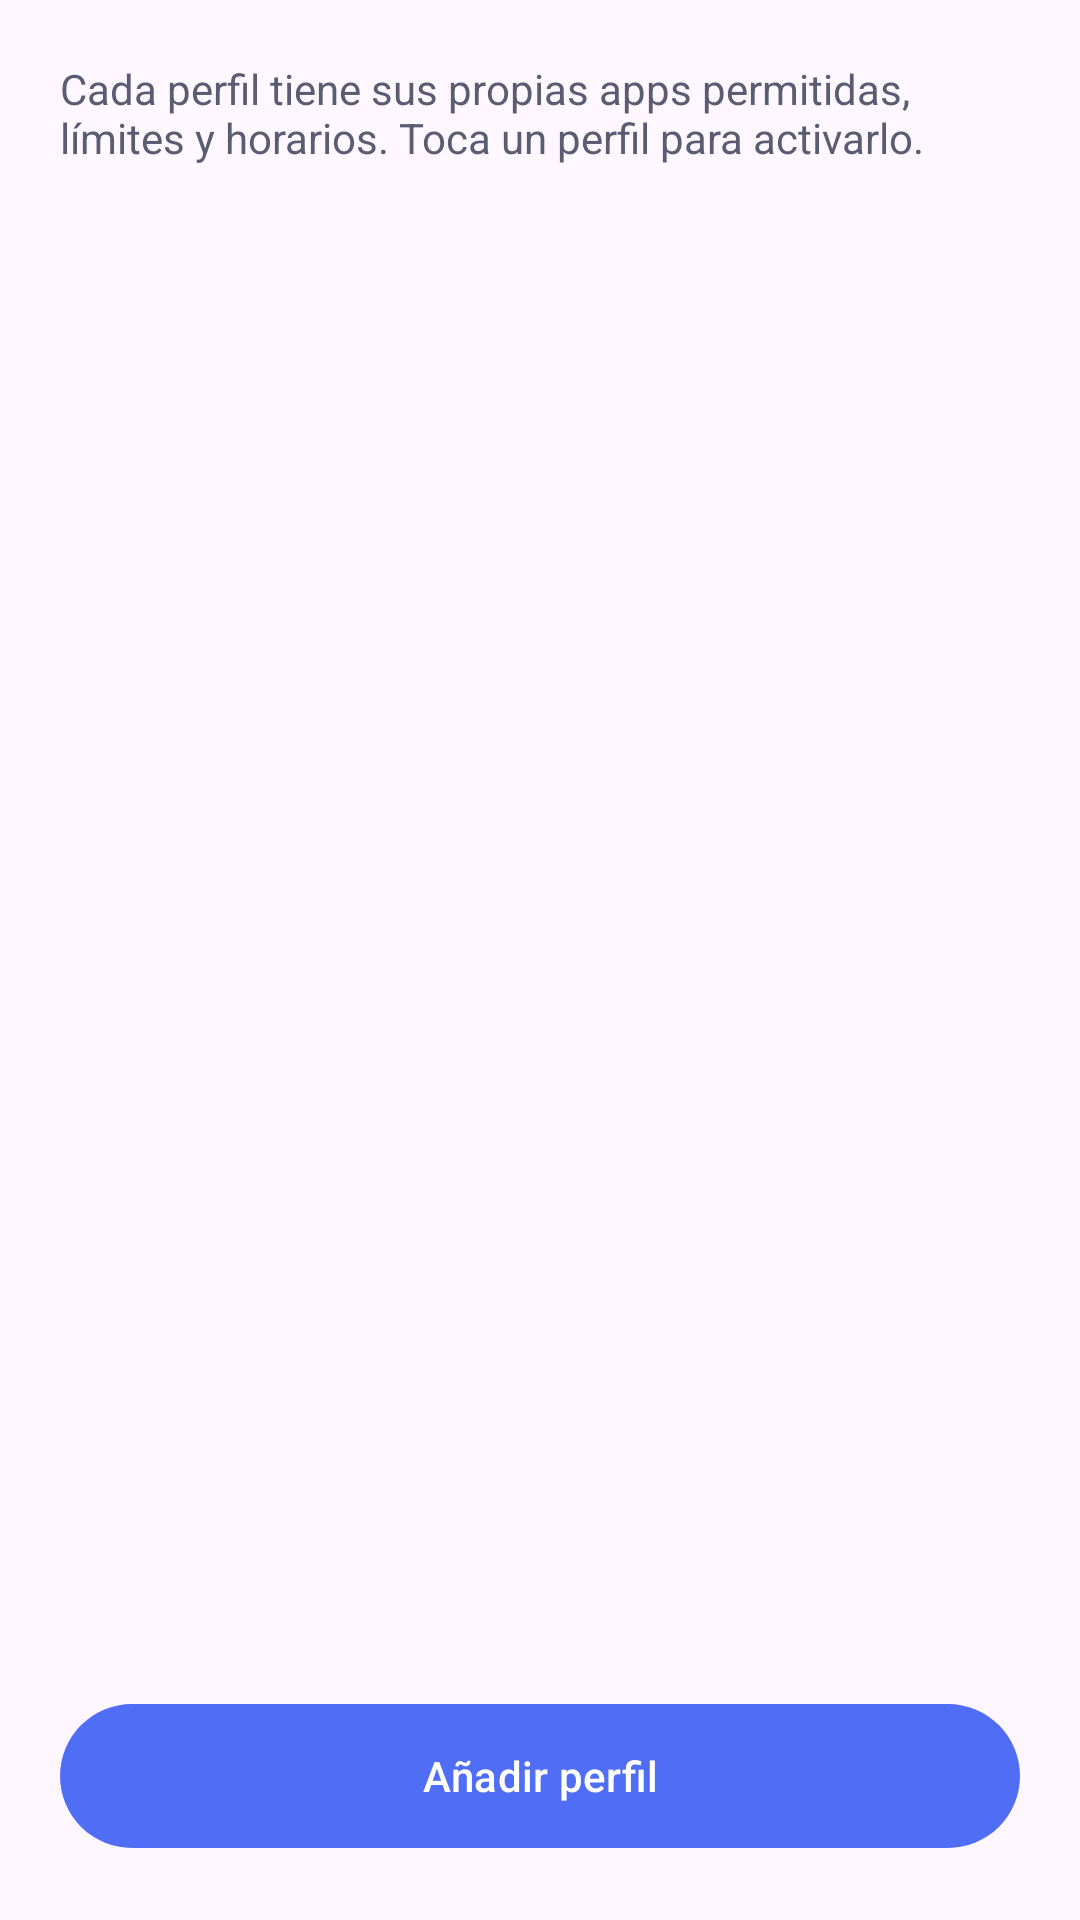

Reconstruct the res/layout file that produces this screen, plus the resources it refers to.
<!-- AndroidManifest.xml: application theme Theme.KidsGuard -->
<!-- res/layout/activity_profiles.xml -->
<?xml version="1.0" encoding="utf-8"?>
<LinearLayout xmlns:android="http://schemas.android.com/apk/res/android"
    android:layout_width="match_parent"
    android:layout_height="match_parent"
    android:orientation="vertical">

    <TextView
        android:layout_width="match_parent"
        android:layout_height="wrap_content"
        android:padding="20dp"
        android:text="@string/profiles_hint"
        android:textColor="@color/text_secondary"
        android:textSize="14sp" />

    <androidx.recyclerview.widget.RecyclerView
        android:id="@+id/rvProfiles"
        android:layout_width="match_parent"
        android:layout_height="0dp"
        android:layout_weight="1" />

    <com.google.android.material.button.MaterialButton
        android:id="@+id/btnAdd"
        android:layout_width="match_parent"
        android:layout_height="56dp"
        android:layout_margin="20dp"
        android:text="@string/add_profile" />
</LinearLayout>
<!-- resources referenced by this layout -->
<resources>
  <color name="text_secondary">#5A5D72</color>
  <string name="add_profile">Añadir perfil</string>
  <string name="profiles_hint">Cada perfil tiene sus propias apps permitidas, límites y horarios. Toca un perfil para activarlo.</string>
  <style name="Theme.KidsGuard" parent="Theme.Material3.DayNight.NoActionBar">
          <item name="colorPrimary">@color/primary</item>
          <item name="colorOnPrimary">@color/on_primary</item>
          <item name="colorSecondary">@color/secondary</item>
          <item name="android:statusBarColor">@color/primary_dark</item>
      </style>
  <color name="primary">#4F6DF5</color>
  <color name="on_primary">#FFFFFF</color>
  <color name="secondary">#FFB300</color>
  <color name="primary_dark">#3550C8</color>
</resources>
